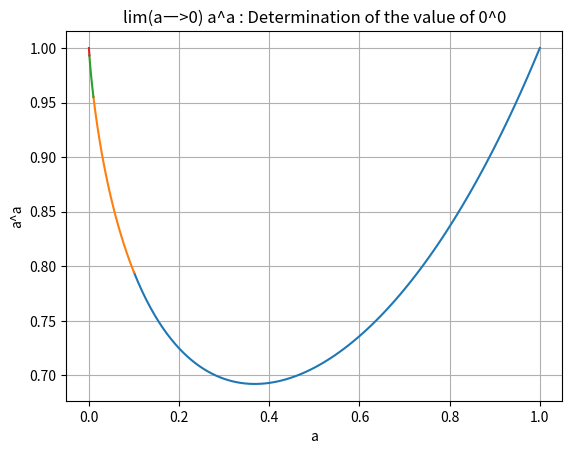

Source code (Python):
'''
Determination of the value of 0^0

[redacted]
'''

import matplotlib.pyplot as plt
import numpy as np

x1=np.linspace(1,0.1,100)
x2=np.linspace(0.1,0.01,30)
x3=np.linspace(0.01,0.001,20)
x4=np.linspace(0.001,0.00001,50)

y1=x1**x1
y2=x2**x2
y3=x3**x3
y4=x4**x4

plt.plot(x1,y1)
plt.plot(x2,y2)
plt.plot(x3,y3)
plt.plot(x4,y4)

plt.title("lim(a―>0) a^a : Determination of the value of 0^0")
plt.xlabel("a")
plt.ylabel("a^a")
plt.grid()
plt.show()